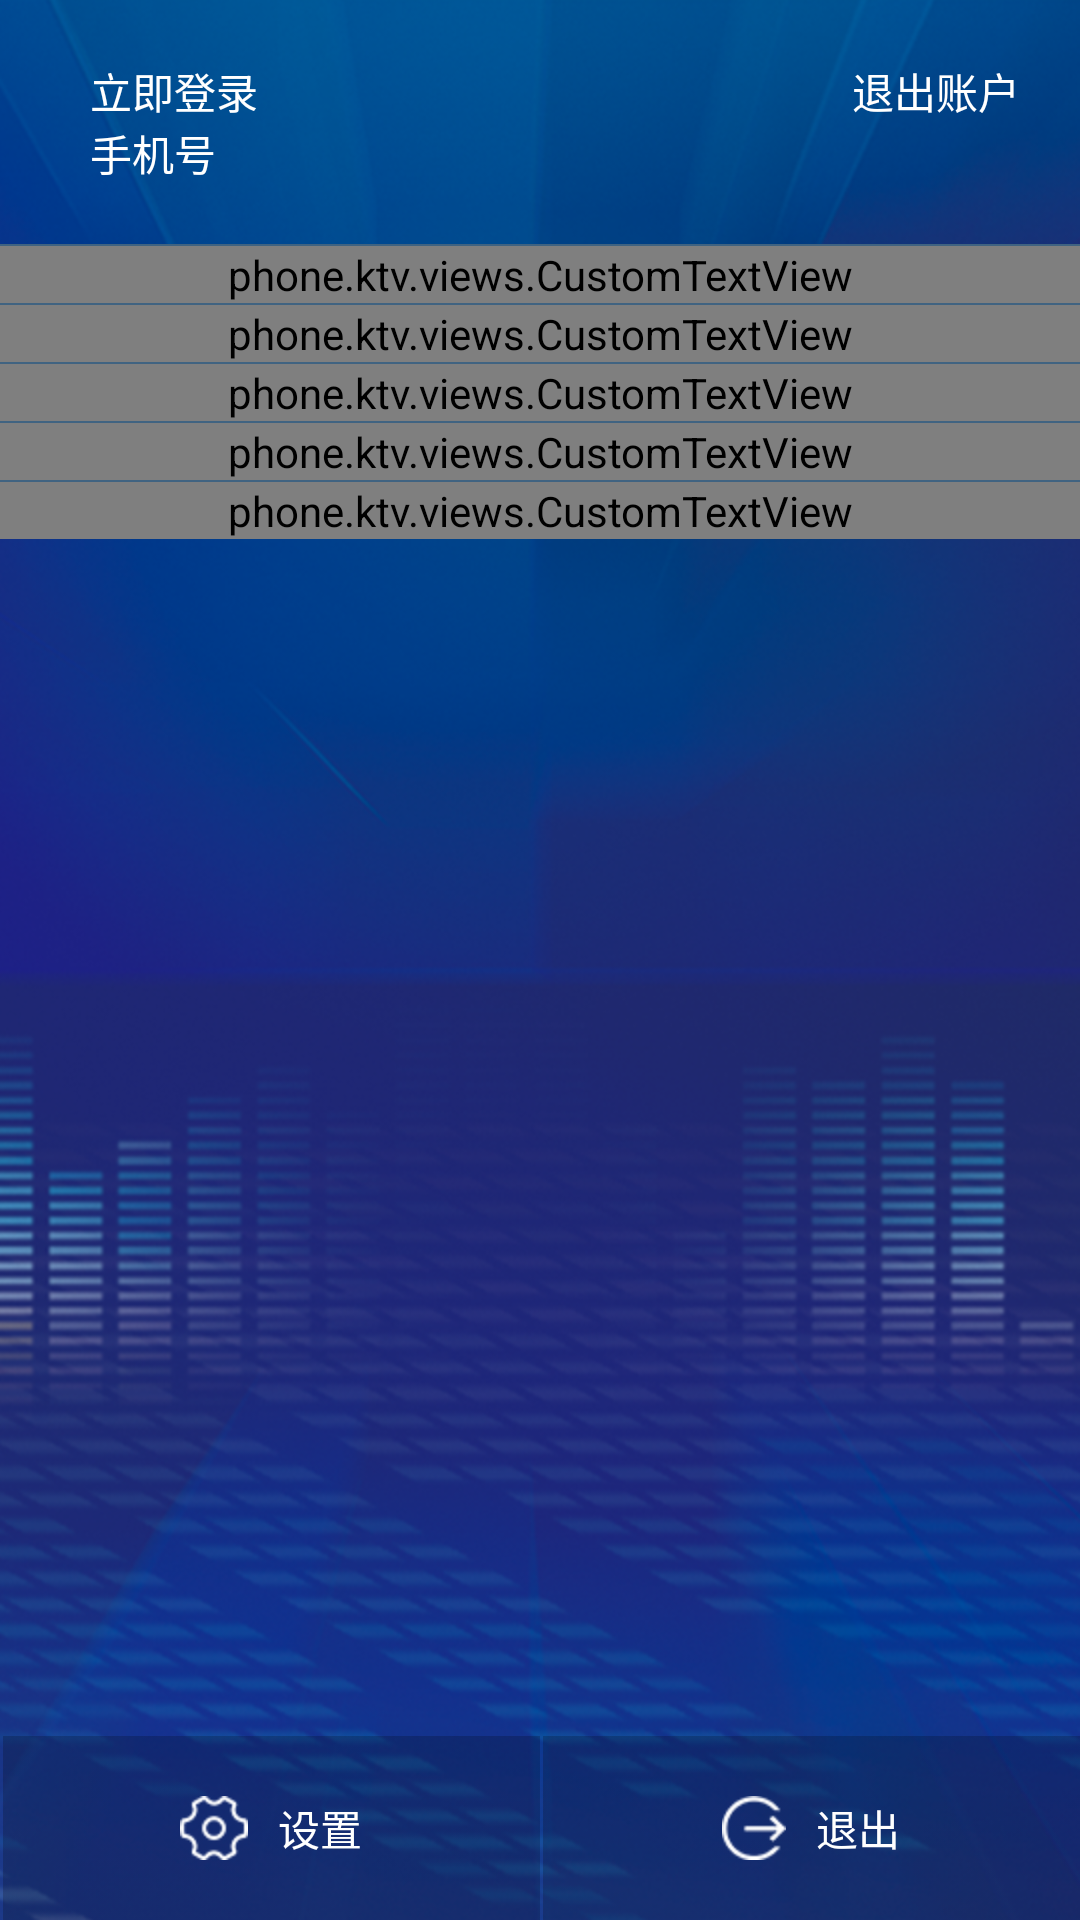

Here is an Android app screen rendered from its layout file. Give the layout XML and the strings, colors and styles it references.
<!-- AndroidManifest.xml: application theme AppTheme -->
<!-- res/layout/menu_layout.xml -->
<?xml version="1.0" encoding="utf-8"?>
<LinearLayout xmlns:android="http://schemas.android.com/apk/res/android"
    xmlns:custom="http://schemas.android.com/apk/res-auto"
    android:layout_width="match_parent"
    android:layout_height="wrap_content"
    android:background="@mipmap/bg_fla_src"
    android:orientation="vertical">

    <LinearLayout
        android:layout_width="match_parent"
        android:layout_height="match_parent"
        android:layout_weight="1"
        android:orientation="vertical">

        <LinearLayout
            android:id="@+id/loging_llt"
            android:layout_width="match_parent"
            android:layout_height="wrap_content"
            android:orientation="horizontal"
            android:padding="20dp">

            <ImageView
                android:id="@+id/user_src_ivw"
                android:layout_width="wrap_content"
                android:layout_height="wrap_content" />

            <LinearLayout
                android:layout_width="match_parent"
                android:layout_height="wrap_content"
                android:layout_gravity="center"
                android:layout_weight="1"
                android:orientation="vertical">

                <TextView
                    android:id="@+id/user_name_tvw"
                    android:layout_width="wrap_content"
                    android:layout_height="wrap_content"
                    android:layout_marginLeft="10dp"
                    android:gravity="center"
                    android:text="立即登录"
                    android:textColor="@color/white" />

                <TextView
                    android:id="@+id/tel_phone_tvw"
                    android:layout_width="wrap_content"
                    android:layout_height="wrap_content"
                    android:layout_marginLeft="10dp"
                    android:text="手机号"
                    android:textColor="@color/white" />
            </LinearLayout>

            <TextView
                android:id="@+id/sint_user_tvw"
                android:layout_width="wrap_content"
                android:layout_height="match_parent"
                android:layout_marginLeft="10dp"
                android:text="退出账户"
                android:textColor="@drawable/selector_btn_more12" />

        </LinearLayout>

        <View style="@style/view_line_sbc_header_text" />

        <phone.ktv.views.CustomTextView
            android:id="@+id/custom_menu_1"
            android:layout_width="match_parent"
            android:layout_height="wrap_content"
            custom:num_first_isState="true"
            custom:num_first_string="0首"
            custom:src_log_type="@mipmap/wd_icon_1"
            custom:title_type="收藏列表" />

        <View style="@style/view_line_sbc_header_text" />

        <phone.ktv.views.CustomTextView
            android:id="@+id/custom_menu_2"
            android:layout_width="match_parent"
            android:layout_height="wrap_content"
            custom:num_first_isState="true"
            custom:num_first_string="0首"
            custom:src_log_type="@mipmap/wd_icon_2"
            custom:title_type="最近播放" />

        <View style="@style/view_line_sbc_header_text" />

        <phone.ktv.views.CustomTextView
            android:id="@+id/custom_menu_3"
            android:layout_width="match_parent"
            android:layout_height="wrap_content"
            custom:num_first_isState="false"
            custom:src_log_type="@mipmap/wd_icon_3"
            custom:title_type="产品中心" />

        <View style="@style/view_line_sbc_header_text" />

        <phone.ktv.views.CustomTextView
            android:id="@+id/custom_menu_4"
            android:layout_width="match_parent"
            android:layout_height="wrap_content"
            custom:num_first_isState="false"
            custom:src_log_type="@mipmap/wd_icon_4"
            custom:title_type="修改密码" />

        <View style="@style/view_line_sbc_header_text" />

        <phone.ktv.views.CustomTextView
            android:id="@+id/custom_menu_5"
            android:layout_width="match_parent"
            android:layout_height="wrap_content"
            custom:num_first_isState="false"
            custom:src_log_type="@mipmap/wd_icon_5"
            custom:title_type="版本更新" />
    </LinearLayout>

    <LinearLayout
        android:layout_width="match_parent"
        android:layout_height="wrap_content"
        android:orientation="horizontal">

        <LinearLayout
            android:id="@+id/setup_llt"
            android:layout_width="match_parent"
            android:layout_height="wrap_content"
            android:layout_gravity="center"
            android:layout_marginLeft="1dp"
            android:layout_weight="1"
            android:background="@mipmap/phb_nrq"
            android:gravity="center"
            android:orientation="horizontal"
            android:padding="20dp">

            <ImageView
                android:layout_width="wrap_content"
                android:layout_height="wrap_content"
                android:layout_gravity="center"
                android:src="@mipmap/wd_bottom_sz" />

            <TextView
                android:layout_width="wrap_content"
                android:layout_height="wrap_content"
                android:layout_marginLeft="10dp"
                android:text="设置"
                android:textColor="@color/white" />
        </LinearLayout>

        <LinearLayout
            android:id="@+id/sign_out_llt"
            android:layout_width="match_parent"
            android:layout_height="wrap_content"
            android:layout_gravity="center"
            android:layout_marginLeft="1dp"
            android:layout_weight="1"
            android:background="@mipmap/phb_nrq"
            android:gravity="center"
            android:orientation="horizontal"
            android:padding="20dp">

            <ImageView
                android:layout_width="wrap_content"
                android:layout_height="wrap_content"
                android:layout_gravity="center"
                android:src="@mipmap/wd_bottom_tc_15" />

            <TextView
                android:layout_width="wrap_content"
                android:layout_height="wrap_content"
                android:layout_marginLeft="10dp"
                android:text="退出"
                android:textColor="@color/white" />
        </LinearLayout>
    </LinearLayout>
</LinearLayout>
<!-- resources referenced by this layout -->
<resources>
  <color name="white">#ffffff</color>
  <!-- drawable selector_btn_more12 (drawable) -->
  <?xml version="1.0" encoding="utf-8"?>
  <selector xmlns:android="http://schemas.android.com/apk/res/android">
      <item android:color="@color/viewfinder_mask" android:state_pressed="true"></item>
      <item android:color="@color/white"></item>
  </selector>
  <!-- mipmap bg_fla_src: png bitmap (mipmap-hdpi, 472922 bytes) -->
  <!-- mipmap phb_nrq: png bitmap (mipmap-hdpi, 1290 bytes) -->
  <!-- mipmap wd_bottom_sz: png bitmap (mipmap-hdpi, 1737 bytes) -->
  <!-- mipmap wd_bottom_tc_15: png bitmap (mipmap-hdpi, 1573 bytes) -->
  <!-- mipmap wd_icon_1: png bitmap (mipmap-hdpi, 1469 bytes) -->
  <!-- mipmap wd_icon_2: png bitmap (mipmap-hdpi, 1346 bytes) -->
  <!-- mipmap wd_icon_3: png bitmap (mipmap-hdpi, 1443 bytes) -->
  <!-- mipmap wd_icon_4: png bitmap (mipmap-hdpi, 1560 bytes) -->
  <!-- mipmap wd_icon_5: png bitmap (mipmap-hdpi, 3340 bytes) -->
  <style name="view_line_sbc_header_text">
          <item name="android:layout_width">match_parent</item>
          <item name="android:layout_height">2px</item>
          <item name="android:background">#406381</item>
      </style>
  <style name="AppTheme" parent="Theme.AppCompat.Light.NoActionBar">
          
          <item name="colorPrimary">@color/colorPrimary</item>
          <item name="colorPrimaryDark">#0A2B62</item>
          <item name="colorAccent">@color/colorAccent</item>
          <item name="windowNoTitle">true</item>
          <item name="android:windowBackground">@mipmap/bg_fla_src</item>
      </style>
  <color name="viewfinder_mask">#60000000</color>
  <color name="colorPrimary">#3f51b5</color>
  <color name="colorAccent">#FF4081</color>
</resources>
